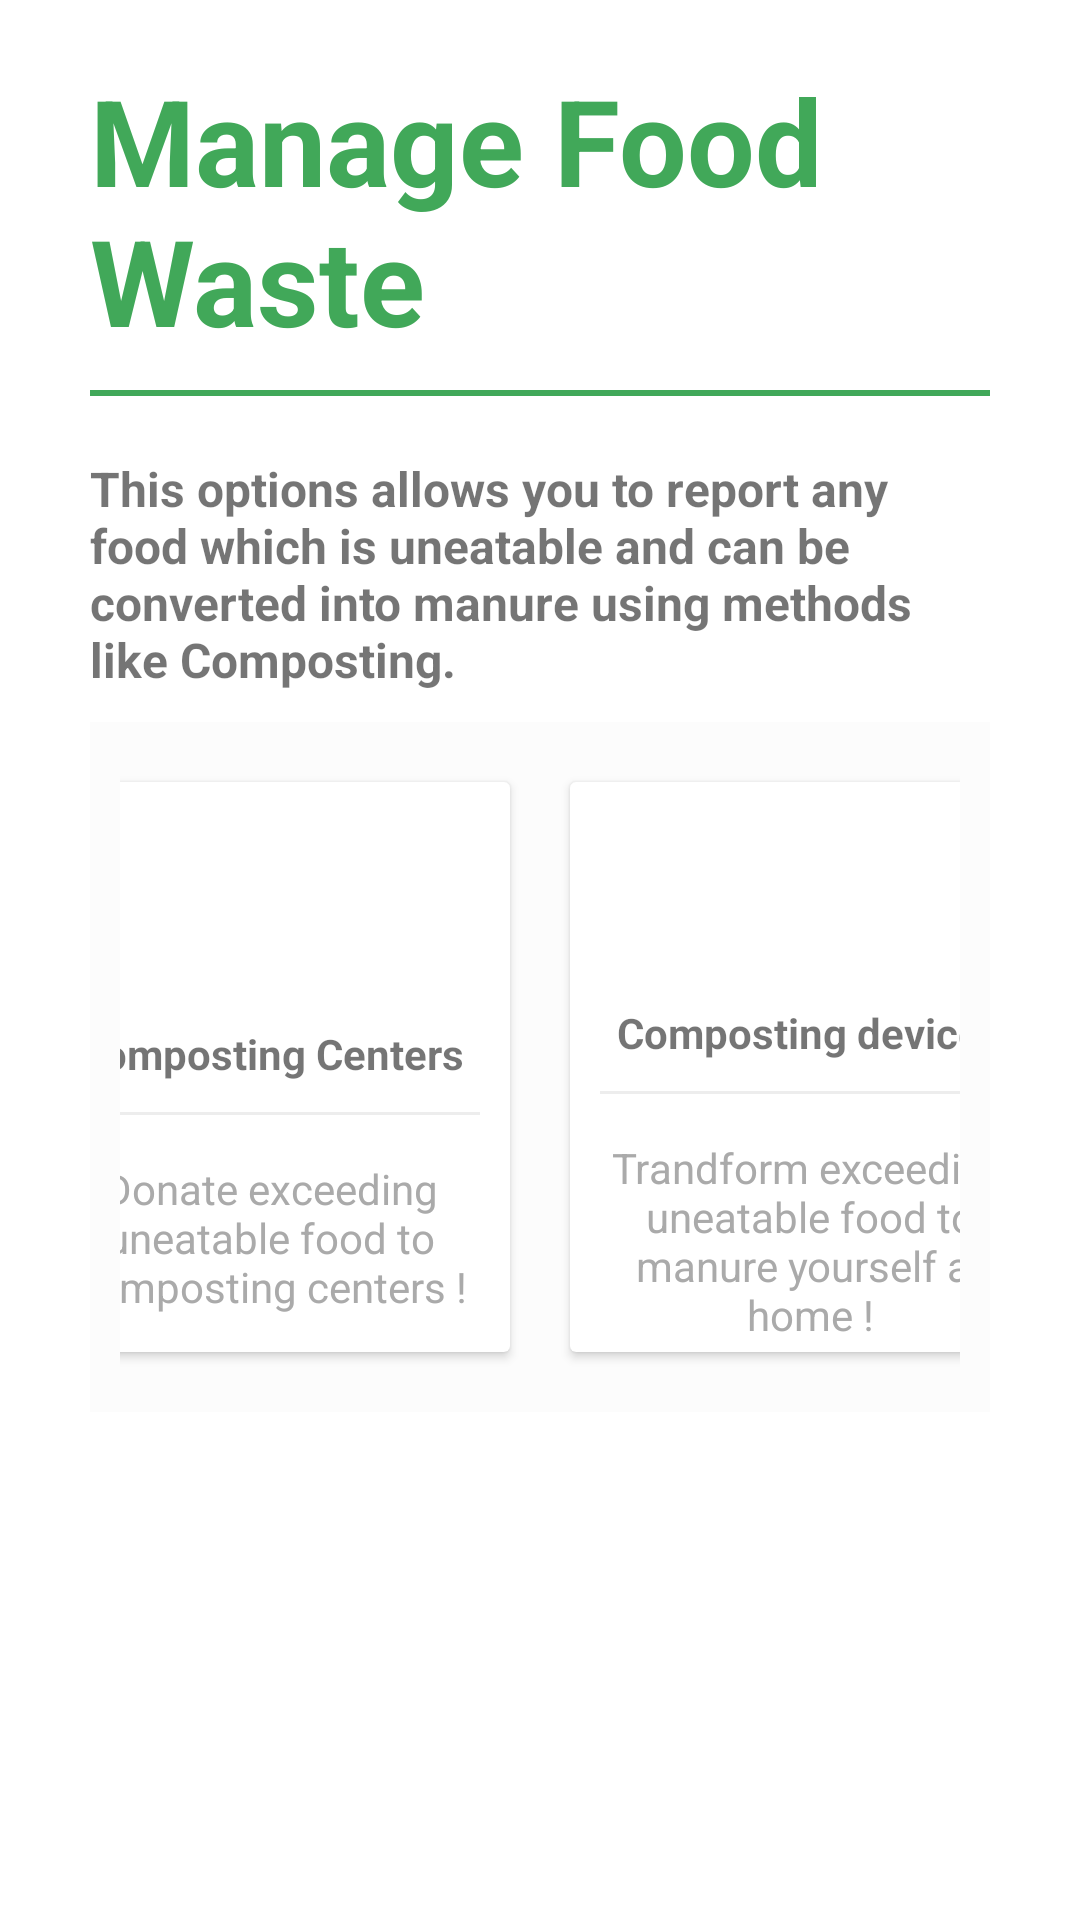

Android layout source for this screen:
<!-- AndroidManifest.xml: application theme Theme.Foodonors -->
<!-- res/layout/activity_waste_manage.xml -->
<?xml version="1.0" encoding="utf-8"?>
<LinearLayout xmlns:android="http://schemas.android.com/apk/res/android"
    xmlns:app="http://schemas.android.com/apk/res-auto"
    xmlns:tools="http://schemas.android.com/tools"
    android:layout_width="match_parent"
    android:layout_height="match_parent"
    android:orientation="vertical"
    android:paddingStart="30dp"
    android:paddingEnd="30dp"
    android:paddingBottom="30dp"
    tools:context=".WasteManage">

    <TextView
        android:layout_width="wrap_content"
        android:layout_height="wrap_content"
        android:layout_marginTop="20dp"
        android:text="Manage Food Waste"
        android:textColor="@color/primaryColor"
        android:textSize="40sp"
        android:textStyle="bold" />

    <View
        android:layout_width="match_parent"
        android:layout_height="2dp"
        android:layout_marginVertical="10dp"
        android:background="@color/primaryColor" />

    <TextView
        android:layout_width="match_parent"
        android:layout_height="wrap_content"
        android:paddingVertical="10dp"
        android:text="This options allows you to report any food which is uneatable and can be converted into manure using methods like Composting. "
        android:textSize="16sp"
        android:textStyle="bold" />

    <LinearLayout
        android:id="@+id/ll"
        android:layout_width="match_parent"
        android:layout_height="wrap_content"
        android:background="#fcfcfc"
        android:gravity="center"
        android:orientation="vertical"
        android:padding="10dp">

        <LinearLayout
            android:layout_width="match_parent"
            android:layout_height="wrap_content"
            android:clipToPadding="false"
            android:gravity="center"
            android:orientation="horizontal">

            <androidx.cardview.widget.CardView
                android:id="@+id/btn_donate_food"
                android:layout_width="160dp"
                android:layout_height="190dp"
                android:layout_margin="10dp"
                android:clickable="true"
                android:foreground="?android:attr/selectableItemBackground">

                <LinearLayout
                    android:layout_width="match_parent"
                    android:layout_height="match_parent"
                    android:gravity="center"
                    android:orientation="vertical">

                    <ImageView
                        android:layout_width="64dp"
                        android:layout_height="64dp"
                        android:background="@drawable/circlebackgroundxml"
                        android:padding="10dp"
                        android:src="@drawable/ic_baseline_add_location_24"
                        app:tint="@color/white" />

                    <TextView
                        android:layout_width="wrap_content"
                        android:layout_height="wrap_content"
                        android:layout_marginTop="10dp"
                        android:text="Composting Centers"
                        android:textStyle="bold" />

                    <View
                        android:layout_width="match_parent"
                        android:layout_height="1dp"
                        android:layout_margin="10dp"
                        android:background="@color/lightgray" />

                    <TextView
                        android:layout_width="wrap_content"
                        android:layout_height="wrap_content"
                        android:gravity="center"
                        android:padding="5dp"
                        android:text="Donate exceeding uneatable food to composting centers !"
                        android:textColor="@android:color/darker_gray" />

                </LinearLayout>
            </androidx.cardview.widget.CardView>

            <androidx.cardview.widget.CardView
                android:id="@+id/btn_garbage_waste"
                android:layout_width="160dp"
                android:layout_height="190dp"
                android:layout_margin="10dp"
                android:clickable="true"
                android:foreground="?android:attr/selectableItemBackground">

                <LinearLayout
                    android:layout_width="match_parent"
                    android:layout_height="match_parent"
                    android:gravity="center"
                    android:orientation="vertical">

                    <ImageView
                        android:layout_width="64dp"
                        android:layout_height="64dp"
                        android:background="@drawable/circlebackgroundxml"
                        android:padding="10dp"
                        android:src="@drawable/ic_baseline_eco_24" />

                    <TextView
                        android:layout_width="wrap_content"
                        android:layout_height="wrap_content"
                        android:layout_marginTop="10dp"
                        android:text="Composting devices"
                        android:textStyle="bold" />

                    <View
                        android:layout_width="match_parent"
                        android:layout_height="1dp"
                        android:layout_margin="10dp"
                        android:background="@color/lightgray" />

                    <TextView
                        android:layout_width="wrap_content"
                        android:layout_height="wrap_content"
                        android:gravity="center"
                        android:padding="5dp"
                        android:text="Trandform exceeding uneatable food to manure yourself at home !"
                        android:textColor="@android:color/darker_gray" />

                </LinearLayout>
            </androidx.cardview.widget.CardView>

        </LinearLayout>
    </LinearLayout>


            <androidx.recyclerview.widget.RecyclerView
                android:id="@+id/recyclerDonate"
                android:layout_width="match_parent"
                android:layout_height="match_parent"
                app:layout_constraintBottom_toBottomOf="parent"
                app:layout_constraintEnd_toEndOf="parent"
                app:layout_constraintStart_toStartOf="parent" />
</LinearLayout>
<!-- resources referenced by this layout -->
<resources>
  <color name="lightgray">#ededed</color>
  <color name="primaryColor">#41a859</color>
  <color name="white">#FFFFFFFF</color>
  <!-- drawable ic_baseline_eco_24 (drawable) -->
  <vector xmlns:android="http://schemas.android.com/apk/res/android"
      android:width="24dp"
      android:height="24dp"
      android:tint="#FFFFFF"
      android:viewportWidth="24"
      android:viewportHeight="24">
      <path
          android:fillColor="@android:color/white"
          android:pathData="M6.05,8.05c-2.73,2.73 -2.73,7.15 -0.02,9.88c1.47,-3.4 4.09,-6.24 7.36,-7.93c-2.77,2.34 -4.71,5.61 -5.39,9.32c2.6,1.23 5.8,0.78 7.95,-1.37C19.43,14.47 20,4 20,4S9.53,4.57 6.05,8.05z" />
  </vector>
  <style name="Theme.Foodonors" parent="Theme.MaterialComponents.DayNight.DarkActionBar">
          
          <item name="colorPrimary">@color/green_500</item>
          <item name="colorPrimaryVariant">@color/green_700</item>
          <item name="colorOnPrimary">@color/white</item>
          
          <item name="colorSecondary">@color/blue_200</item>
          <item name="colorSecondaryVariant">@color/blue_700</item>
          <item name="colorOnSecondary">@color/black</item>
          
          <item name="android:statusBarColor" tools:targetApi="l">?attr/colorPrimaryVariant</item>
  
          
      </style>
  <color name="green_500">#41a859</color>
  <color name="green_700">#329748</color>
  <color name="blue_200">#a7b6fe</color>
  <color name="blue_700">#3f59fc</color>
  <color name="black">#FF000000</color>
</resources>
